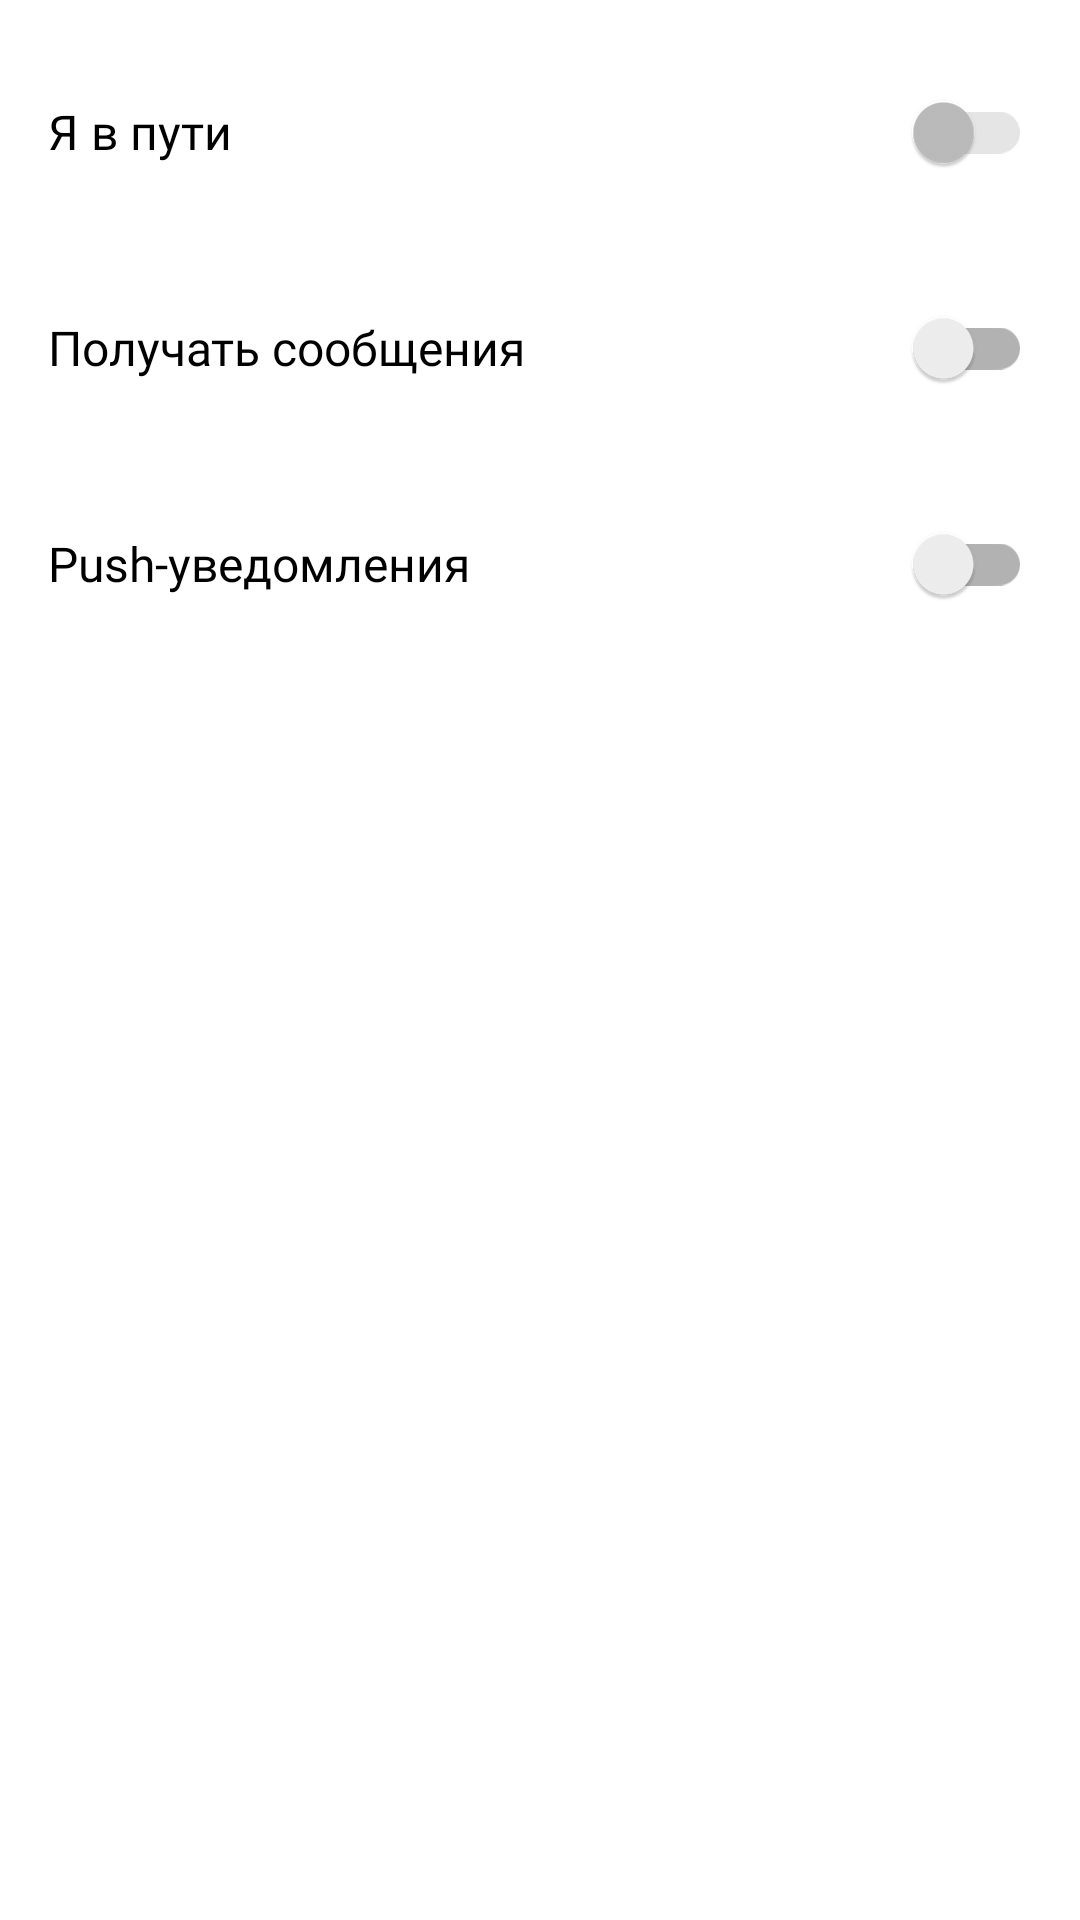

Write the Android layout XML for this screen, with the resource values it uses.
<!-- AndroidManifest.xml: application theme AppTheme -->
<!-- res/layout/fragment_settings.xml -->
<?xml version="1.0" encoding="utf-8"?>
<androidx.appcompat.widget.LinearLayoutCompat
        xmlns:android="http://schemas.android.com/apk/res/android"
        xmlns:tools="http://schemas.android.com/tools"
        xmlns:app="http://schemas.android.com/apk/res-auto"
        android:orientation="vertical"
        android:layout_width="match_parent"
        android:layout_height="match_parent">

    <androidx.appcompat.widget.SwitchCompat
            android:id="@+id/switchOnline"
            android:layout_width="match_parent"
            android:layout_height="56dp"
            style="@style/SwitchCompatStyle"
            android:text="@string/i_on_my_way"/>

    <androidx.appcompat.widget.SwitchCompat
            android:id="@+id/switchInfo"
            android:layout_width="match_parent"
            android:layout_height="56dp"
            style="@style/SwitchCompatStyle"
            android:enabled="true"
            android:text="@string/receive_messages"/>

    <androidx.appcompat.widget.SwitchCompat
            android:id="@+id/pushInfo"
            android:layout_width="match_parent"
            android:layout_height="56dp"
            style="@style/SwitchCompatStyle"
            android:enabled="true"
            android:text="@string/receive_push_messages"/>

</androidx.appcompat.widget.LinearLayoutCompat>
<!-- resources referenced by this layout -->
<resources>
  <string name="i_on_my_way">Я в пути</string>
  <string name="receive_messages">Получать сообщения</string>
  <string name="receive_push_messages">Push-уведомления</string>
  <style name="SwitchCompatStyle">
          <item name="android:textSize">@dimen/normal_text_size</item>
          <item name="android:textColor">@color/black</item>
          <item name="android:layout_marginTop">16dp</item>
          <item name="android:layout_marginStart">16dp</item>
          <item name="android:layout_marginEnd">16dp</item>
          <item name="android:fontFamily">@font/roboto_medium</item>
          <item name="android:background">@drawable/pic_state</item>
          <item name="android:enabled">false</item>
      </style>
  <style name="AppTheme" parent="Theme.AppCompat.Light.NoActionBar">
          
          <item name="colorPrimary">@color/colorPrimary</item>
          <item name="colorPrimaryDark">@color/colorPrimaryDark</item>
          <item name="colorAccent">@color/colorAccent</item>
          <item name="android:windowBackground">@color/white</item>
          <item name="android:colorBackground">@color/white</item>
          <item name="android:windowTranslucentNavigation">true</item>
          <item name="android:fitsSystemWindows">true</item>
      </style>
  <dimen name="normal_text_size">16sp</dimen>
  <color name="black">#000000</color>
  <!-- drawable pic_state (drawable) -->
  <?xml version="1.0" encoding="utf-8"?>
  <selector xmlns:android="http://schemas.android.com/apk/res/android">
      <item android:drawable="@drawable/img_back_dark"
            android:state_pressed="true"/>
  
      <item android:drawable="@drawable/img_back_dark"
            android:state_focused="true"/>
  
      <item android:drawable="@drawable/img_back_light"/>
  </selector>
  <color name="colorPrimary">#EF6C00</color>
  <color name="colorPrimaryDark">#E65100</color>
  <color name="colorAccent">#FF4081</color>
  <color name="white">#FFFFFF</color>
</resources>
